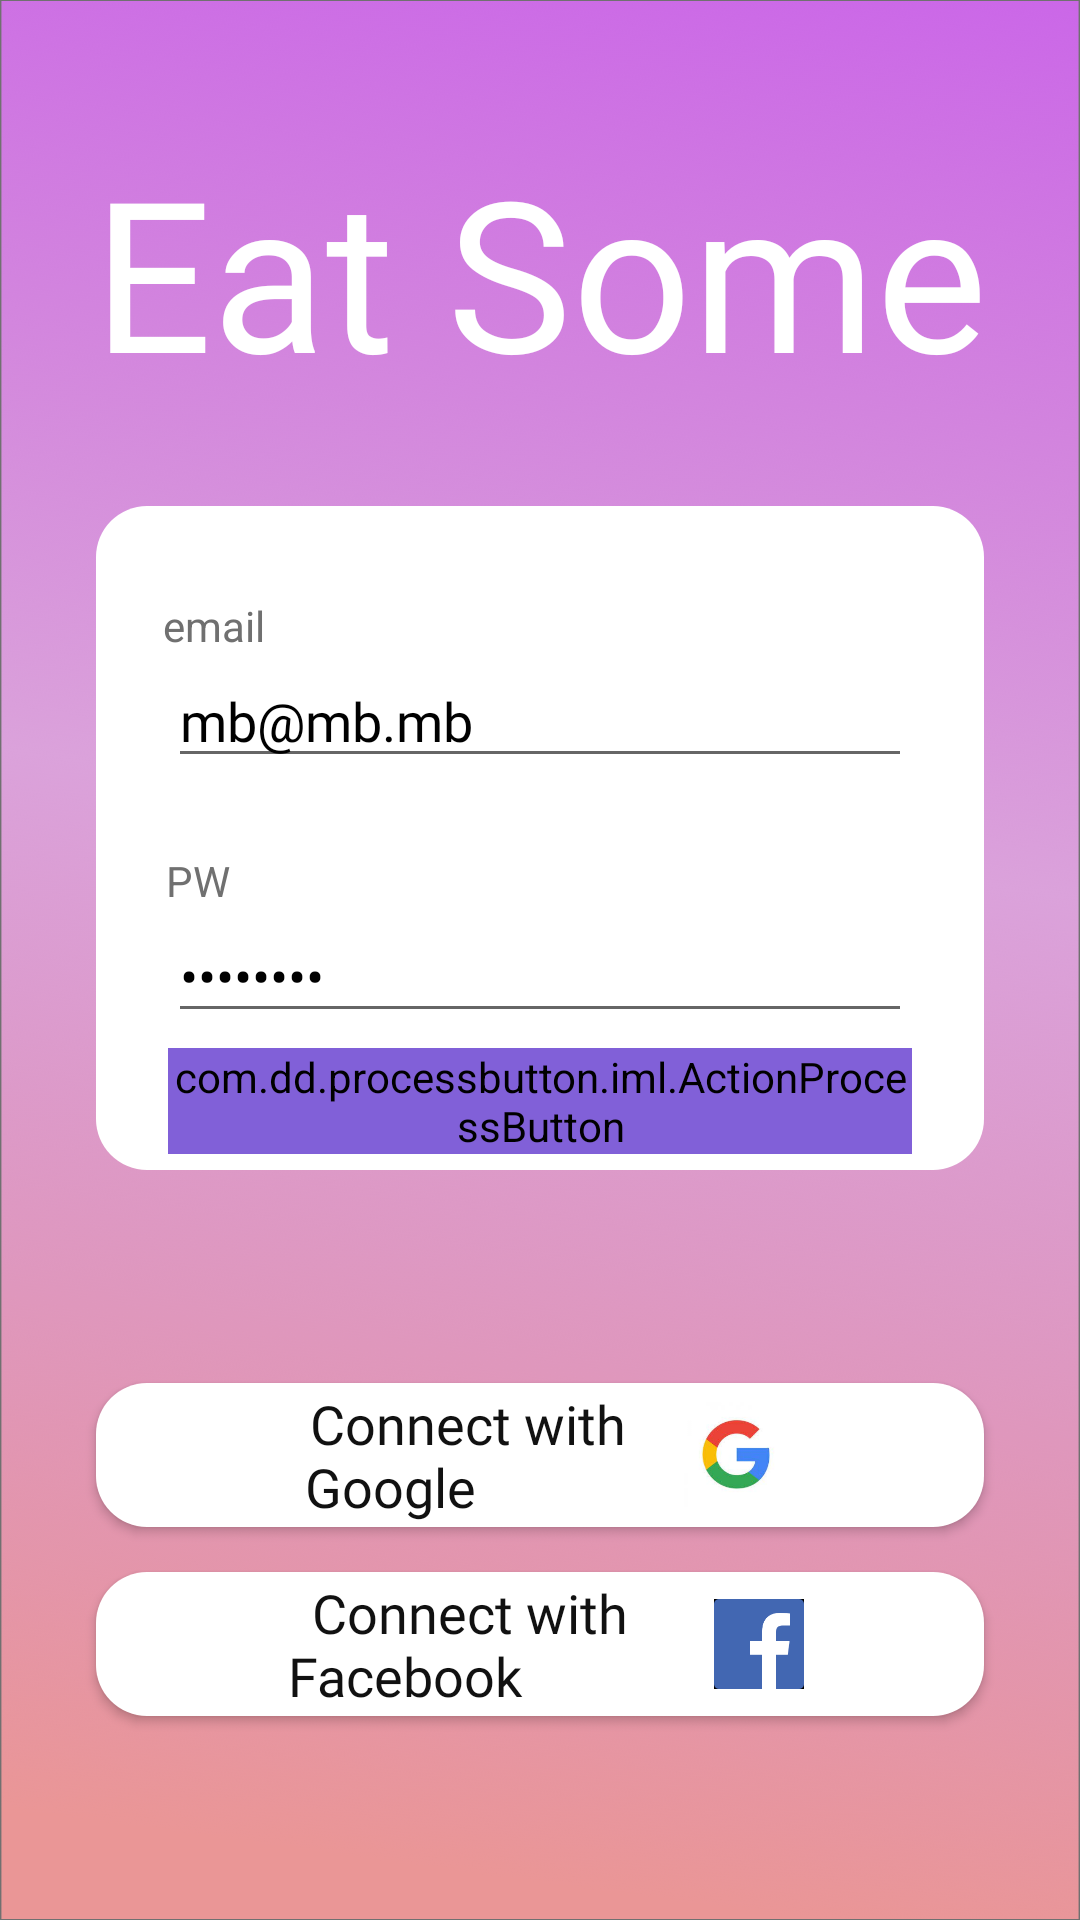

Here is an Android app screen rendered from its layout file. Give the layout XML and the strings, colors and styles it references.
<!-- AndroidManifest.xml: application theme Theme.Coin -->
<!-- res/layout/activity_login.xml -->
<?xml version="1.0" encoding="utf-8"?>
<androidx.constraintlayout.widget.ConstraintLayout xmlns:android="http://schemas.android.com/apk/res/android"
    xmlns:app="http://schemas.android.com/apk/res-auto"
    xmlns:tools="http://schemas.android.com/tools"
    android:layout_width="match_parent"
    android:layout_height="match_parent"
    android:background="@drawable/clearback"
    tools:context=".login.LoginActivity">



    <TextView
        android:id="@+id/textView"
        android:layout_width="wrap_content"
        android:layout_height="wrap_content"
        android:fontFamily="@font/vladi"
        android:text="Eat Some"
        android:textColor="@color/white"
        android:textSize="70dp"
        app:layout_constraintBottom_toBottomOf="parent"
        app:layout_constraintHorizontal_bias="0.5"
        app:layout_constraintLeft_toLeftOf="parent"
        app:layout_constraintRight_toRightOf="parent"
        app:layout_constraintTop_toTopOf="parent"
        app:layout_constraintVertical_bias="0.08" />

    <ImageView
        android:id="@+id/imageView"
        android:layout_width="0dp"
        android:layout_height="0dp"
        android:layout_marginStart="32dp"
        android:layout_marginTop="32dp"
        android:layout_marginEnd="32dp"
        android:layout_marginBottom="250dp"
        app:layout_constraintBottom_toBottomOf="parent"
        app:layout_constraintEnd_toEndOf="parent"
        app:layout_constraintHorizontal_bias="0.0"
        app:layout_constraintStart_toStartOf="parent"
        app:layout_constraintTop_toBottomOf="@+id/textView"
        app:layout_constraintVertical_bias="0.0"
        android:background="@drawable/signup_button"
        android:backgroundTint="@color/white"/>

    <TextView
        android:id="@+id/textView2"
        android:layout_width="wrap_content"
        android:layout_height="wrap_content"
        android:text="email"
        android:textColor="@color/gray"
        app:layout_constraintBottom_toBottomOf="@+id/imageView"
        app:layout_constraintEnd_toEndOf="@+id/imageView"
        app:layout_constraintHorizontal_bias="0.085"
        app:layout_constraintStart_toStartOf="@+id/imageView"
        app:layout_constraintTop_toTopOf="@+id/imageView"
        app:layout_constraintVertical_bias="0.15" />

    <EditText
        android:id="@+id/ac_login_edt_email"
        android:layout_width="0dp"
        android:layout_height="wrap_content"
        android:layout_marginStart="24dp"
        android:layout_marginEnd="24dp"
        android:ems="10"
        android:text="mb@mb.mb"
        android:fontFamily="@font/tahoma"
        android:textColor="@color/black"
        android:inputType="textEmailAddress"
        app:layout_constraintBottom_toBottomOf="@+id/imageView"
        app:layout_constraintEnd_toEndOf="@+id/imageView"
        app:layout_constraintHorizontal_bias="0.299"
        app:layout_constraintStart_toStartOf="@+id/imageView"
        app:layout_constraintTop_toBottomOf="@+id/textView2"
        app:layout_constraintVertical_bias="0.0" />

    <TextView
        android:id="@+id/textView3"
        android:layout_width="wrap_content"
        android:layout_height="wrap_content"
        android:layout_marginTop="24dp"
        android:text="PW"
        android:textColor="@color/gray"
        app:layout_constraintBottom_toBottomOf="@+id/imageView"
        app:layout_constraintEnd_toEndOf="@+id/imageView"
        app:layout_constraintHorizontal_bias="0.085"
        app:layout_constraintStart_toStartOf="@+id/imageView"
        app:layout_constraintTop_toBottomOf="@+id/ac_login_edt_email"
        app:layout_constraintVertical_bias="0.006" />

    <EditText
        android:id="@+id/ac_login_edt_pwd"
        android:layout_width="0dp"
        android:layout_height="wrap_content"
        android:layout_marginStart="24dp"
        android:layout_marginEnd="24dp"
        android:ems="10"
        android:text="mbmbmbmb"
        android:fontFamily="@font/tahoma"
        android:textColor="@color/black"
        android:inputType="textPassword"
        app:layout_constraintBottom_toBottomOf="@+id/imageView"
        app:layout_constraintEnd_toEndOf="@+id/imageView"
        app:layout_constraintHorizontal_bias="0.299"
        app:layout_constraintStart_toStartOf="@+id/imageView"
        app:layout_constraintTop_toBottomOf="@+id/textView3"
        app:layout_constraintVertical_bias="0.0" />

    <com.dd.processbutton.iml.ActionProcessButton
        android:id="@+id/ac_login_btn_login"
        android:layout_width="0dp"
        android:layout_height="wrap_content"
        android:layout_marginStart="24dp"
        android:layout_marginEnd="24dp"
        android:background="@drawable/signup_button"
        android:backgroundTint="@color/purple"
        android:text="Sign in"
        android:fontFamily="@font/tahoma"
        android:textAllCaps="false"
        android:textColor="@color/white"
        android:textSize="18sp"
        app:layout_constraintBottom_toBottomOf="@+id/imageView"
        app:layout_constraintEnd_toEndOf="@+id/imageView"
        app:layout_constraintHorizontal_bias="0.0"
        app:layout_constraintStart_toStartOf="@+id/imageView"
        app:layout_constraintTop_toBottomOf="@+id/ac_login_edt_pwd"
        app:layout_constraintVertical_bias="0.484" />


    <Button
        android:id="@+id/button4"
        android:layout_width="0dp"
        android:layout_height="wrap_content"
        android:layout_marginStart="32dp"
        android:layout_marginEnd="32dp"
        android:background="@drawable/signup_button"
        android:backgroundTint="@color/white"
        android:drawableRight="@drawable/imginbtngg"
        android:paddingRight="65dp"
        android:fontFamily="@font/tahoma"
        android:text="            Connect with Google"
        android:textAllCaps="false"
        android:textColor="#111111"
        android:textSize="18dp"
        app:layout_constraintBottom_toBottomOf="parent"
        app:layout_constraintEnd_toEndOf="parent"
        app:layout_constraintHorizontal_bias="0.0"
        app:layout_constraintStart_toStartOf="parent"
        app:layout_constraintTop_toBottomOf="@+id/imageView"
        app:layout_constraintVertical_bias="0.351" />

    <Button
        android:id="@+id/button5"
        android:layout_width="0dp"
        android:layout_height="wrap_content"
        android:layout_marginStart="32dp"
        android:layout_marginEnd="32dp"
        android:background="@drawable/signup_button"
        android:backgroundTint="@color/white"
        android:drawableRight="@drawable/imginbtnff"
        android:paddingRight="60dp"
        android:fontFamily="@font/tahoma"
        android:text="          Connect with Facebook"
        android:textAllCaps="false"
        android:textColor="#111111"
        android:textSize="18dp"
        app:layout_constraintBottom_toBottomOf="parent"
        app:layout_constraintEnd_toEndOf="parent"
        app:layout_constraintHorizontal_bias="0.0"
        app:layout_constraintStart_toStartOf="parent"
        app:layout_constraintTop_toBottomOf="@+id/button4"
        app:layout_constraintVertical_bias="0.18" />

</androidx.constraintlayout.widget.ConstraintLayout>
<!-- resources referenced by this layout -->
<resources>
  <color name="black">#FF000000</color>
  <color name="gray">#707070</color>
  <color name="purple">#8160D8</color>
  <color name="white">#FFFFFFFF</color>
  <!-- drawable clearback: png bitmap (drawable-hdpi, 433956 bytes) -->
  <!-- drawable imginbtnff (drawable-v24) -->
  <?xml version="1.0" encoding="utf-8"?>
  <layer-list xmlns:android="http://schemas.android.com/apk/res/android">
      <item
          android:drawable="@drawable/facebook"
          android:width="30dp"
          android:height="30dp"/>
  </layer-list>
  <!-- drawable imginbtngg (drawable-v24) -->
  <?xml version="1.0" encoding="utf-8"?>
  <layer-list xmlns:android="http://schemas.android.com/apk/res/android">
      <item
          android:drawable="@drawable/google"
          android:width="35dp"
          android:height="35dp"/>
  </layer-list>
  <!-- drawable signup_button (drawable-v24) -->
  <?xml version="1.0" encoding="utf-8"?>
  <shape xmlns:android="http://schemas.android.com/apk/res/android">
  
      <corners android:radius="17sp"/>
      <solid android:color="@color/white"/>
  
  </shape>
  <style name="Theme.Coin" parent="Theme.AppCompat.Light.DarkActionBar">
          <item name="android:windowFullscreen">true</item>
          
          <item name="colorPrimary">#A25BFA</item>
          <item name="colorPrimaryVariant">#A25BFA</item>
          <item name="colorOnPrimary">@color/white</item>
          
          <item name="colorSecondary">#ABE91E63</item>
          <item name="colorSecondaryVariant">@color/teal_700</item>
          <item name="colorOnSecondary">@color/black</item>
          
          <item name="android:statusBarColor" tools:targetApi="l">?attr/colorPrimaryVariant</item>
          
      </style>
  <!-- drawable facebook: png bitmap (drawable-hdpi, 1397 bytes) -->
  <!-- drawable google: png bitmap (drawable-hdpi, 13154 bytes) -->
  <color name="teal_700">#FF018786</color>
</resources>
